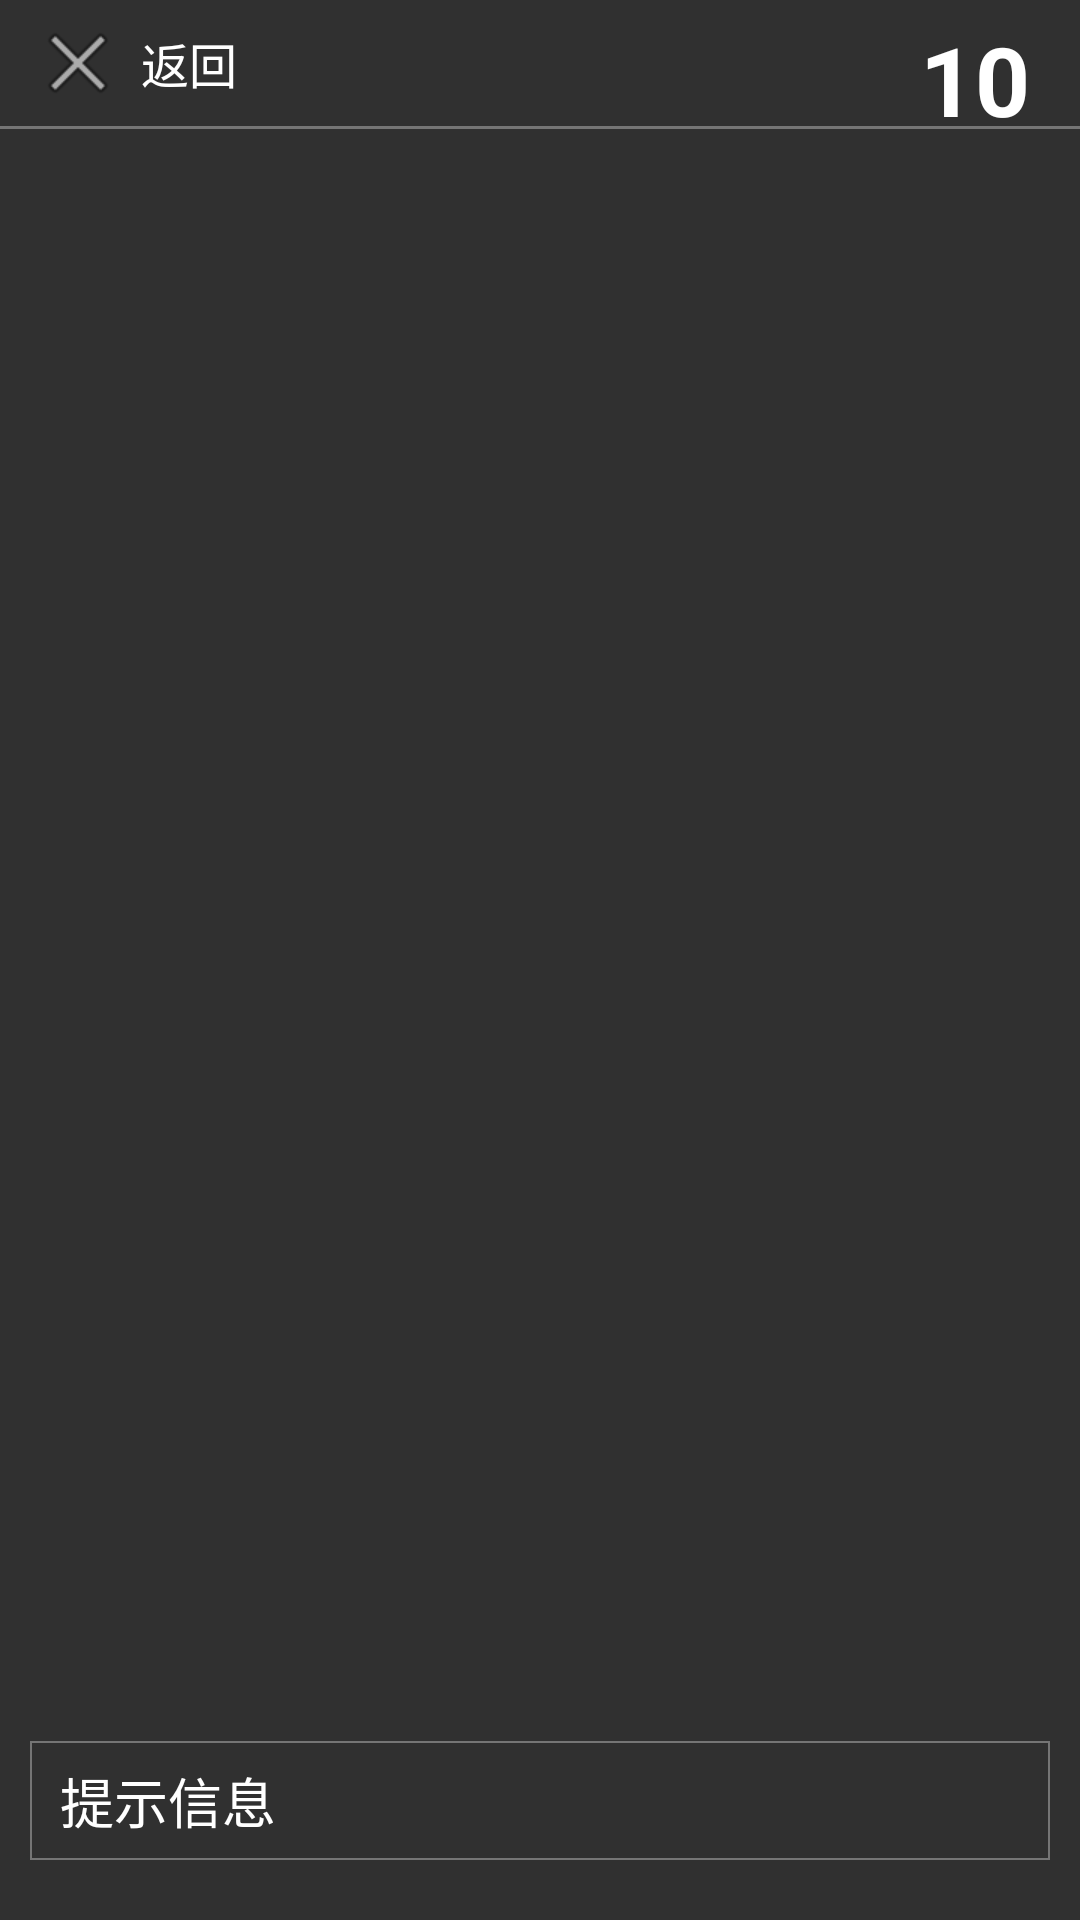

Produce the Android XML layout that renders to this screen, including the resource entries it uses.
<!-- AndroidManifest.xml: application theme Theme.PEM_new -->
<!-- res/layout/activity_result.xml -->
<?xml version="1.0" encoding="utf-8"?>
<androidx.constraintlayout.widget.ConstraintLayout xmlns:android="http://schemas.android.com/apk/res/android"
    xmlns:app="http://schemas.android.com/apk/res-auto"
    xmlns:tools="http://schemas.android.com/tools"
    android:layout_width="match_parent"
    android:layout_height="match_parent"
    tools:context=".activity.ResultActivity">

    <TextView
        android:id="@+id/back"
        android:layout_width="wrap_content"
        android:layout_height="wrap_content"
        android:drawableLeft="@android:drawable/ic_menu_close_clear_cancel"
        android:drawablePadding="15px"
        android:gravity="center"
        android:paddingLeft="30px"
        android:paddingTop="15px"
        android:paddingRight="30px"
        android:paddingBottom="15px"
        android:text="返回"
        android:textColor="@color/white"
        android:textSize="16sp"
        app:layout_constraintBottom_toBottomOf="parent"
        app:layout_constraintHorizontal_bias="0.0"
        app:layout_constraintLeft_toLeftOf="parent"
        app:layout_constraintRight_toRightOf="parent"
        app:layout_constraintTop_toTopOf="parent"
        app:layout_constraintVertical_bias="0.0" />

    <TextView
        android:id="@+id/time"
        android:layout_width="wrap_content"
        android:layout_height="wrap_content"
        android:layout_marginRight="20px"
        android:gravity="center"
        android:paddingLeft="30px"
        android:paddingTop="15px"
        android:paddingRight="30px"
        android:paddingBottom="15px"
        android:text="10"
        android:textColor="@color/white"
        android:textSize="32sp"
        android:textStyle="bold"
        app:layout_constraintBottom_toBottomOf="parent"
        app:layout_constraintHorizontal_bias="1"
        app:layout_constraintLeft_toLeftOf="parent"
        app:layout_constraintRight_toRightOf="parent"
        app:layout_constraintTop_toTopOf="parent"
        app:layout_constraintVertical_bias="0.0" />

    <View
        android:id="@+id/view"
        android:layout_width="match_parent"
        android:layout_height="1dp"
        android:background="@color/gray_757575"
        app:layout_constraintTop_toBottomOf="@id/back"
        tools:ignore="MissingConstraints" />


    <GridView
        android:id="@+id/grid"
        android:layout_width="match_parent"
        android:layout_height="0dp"
        android:numColumns="3"
        android:paddingHorizontal="30dp"
        android:paddingVertical="100dp"
        app:layout_constraintBottom_toTopOf="@id/tips"
        app:layout_constraintTop_toBottomOf="@+id/view"
        android:layout_marginBottom="10dp"/>

    <TextView
        android:id="@+id/tips"
        android:layout_width="match_parent"
        android:layout_height="wrap_content"
        android:layout_marginLeft="10dp"
        android:layout_marginRight="10dp"
        android:layout_marginBottom="20dp"
        android:gravity="center_vertical"
        android:background="@drawable/textbj"
        android:paddingLeft="30px"
        android:paddingTop="20px"
        android:paddingRight="30px"
        android:paddingBottom="20px"
        android:text="提示信息"
        android:textColor="@color/white"
        android:textSize="18sp"
        app:layout_constraintBottom_toBottomOf="parent"
        app:layout_constraintLeft_toLeftOf="parent"
        app:layout_constraintRight_toRightOf="parent"/>

</androidx.constraintlayout.widget.ConstraintLayout>
<!-- resources referenced by this layout -->
<resources>
  <color name="gray_757575">#757575</color>
  <color name="white">#FFFFFFFF</color>
  <!-- drawable textbj (drawable) -->
  <?xml version="1.0" encoding="utf-8"?>
  <shape xmlns:android="http://schemas.android.com/apk/res/android">
      <solid
          android:color="#00000000" />
  
      <stroke
          android:width="2px" android:color="@color/gray_757575"/>
  
      <corners android:radius="0dp"/>
  
  
      <size
          android:width="20dp"
          android:height="20dp" />
  </shape>
  <style name="Theme.PEM_new" parent="Theme.AppCompat.NoActionBar">
          
          <item name="colorPrimary">@color/purple_500</item>
          <item name="colorPrimaryVariant">@color/purple_700</item>
          <item name="colorOnPrimary">@color/white</item>
          
          <item name="colorSecondary">@color/teal_200</item>
          <item name="colorSecondaryVariant">@color/teal_700</item>
          <item name="colorOnSecondary">@color/black</item>
          
          <item name="android:statusBarColor" tools:targetApi="l">?attr/colorPrimaryVariant</item>
          
      </style>
  <color name="purple_500">#FF6200EE</color>
  <color name="purple_700">#FF3700B3</color>
  <color name="teal_200">#FF03DAC5</color>
  <color name="teal_700">#FF018786</color>
  <color name="black">#FF000000</color>
</resources>
